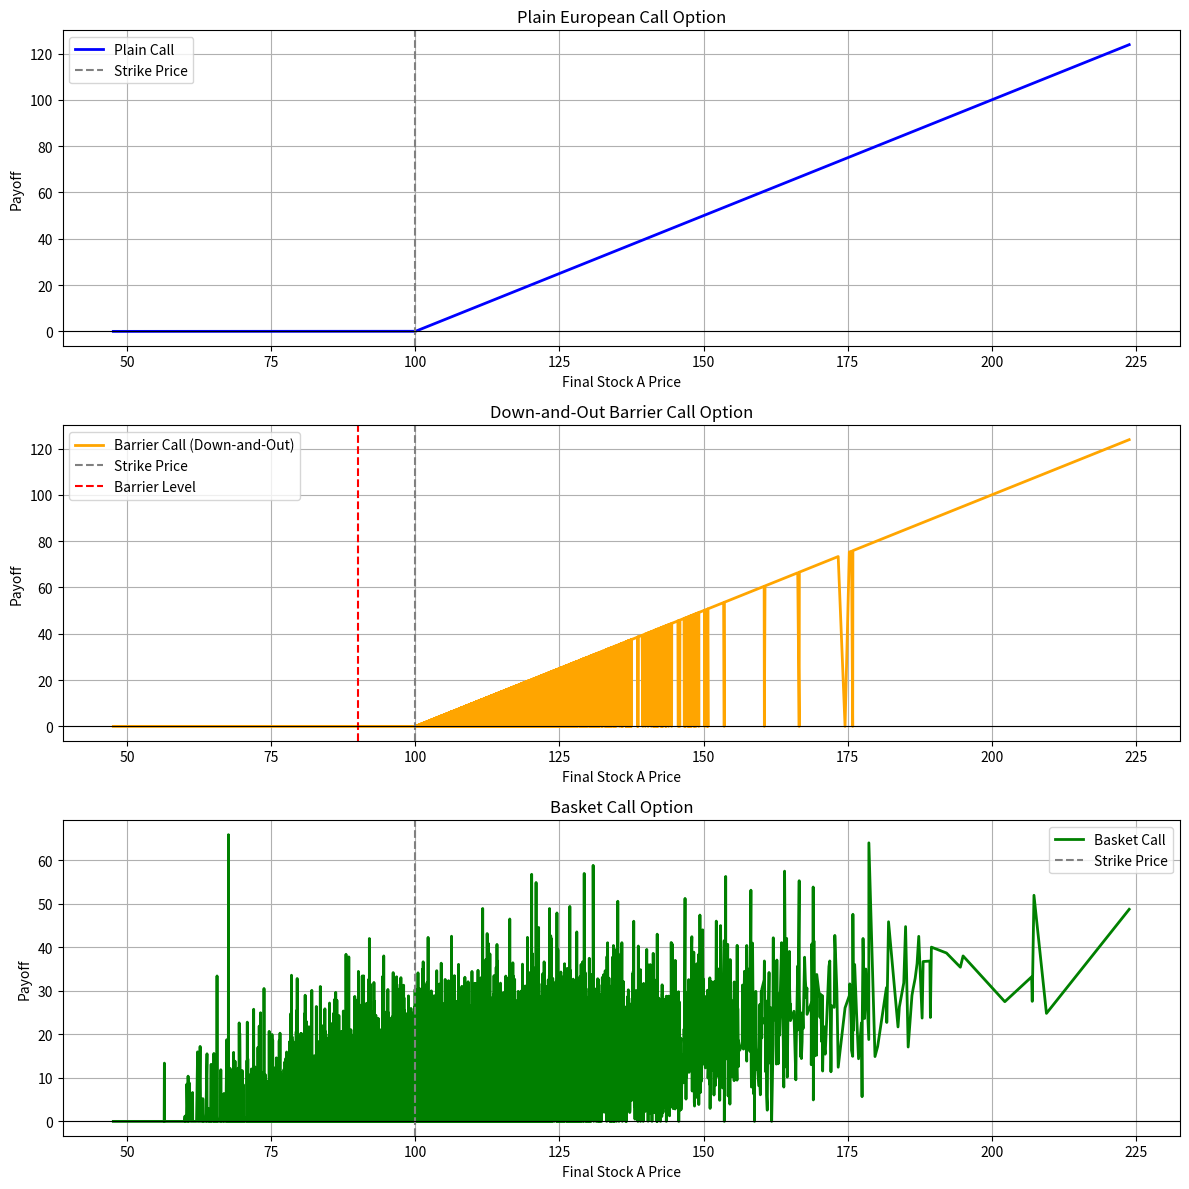
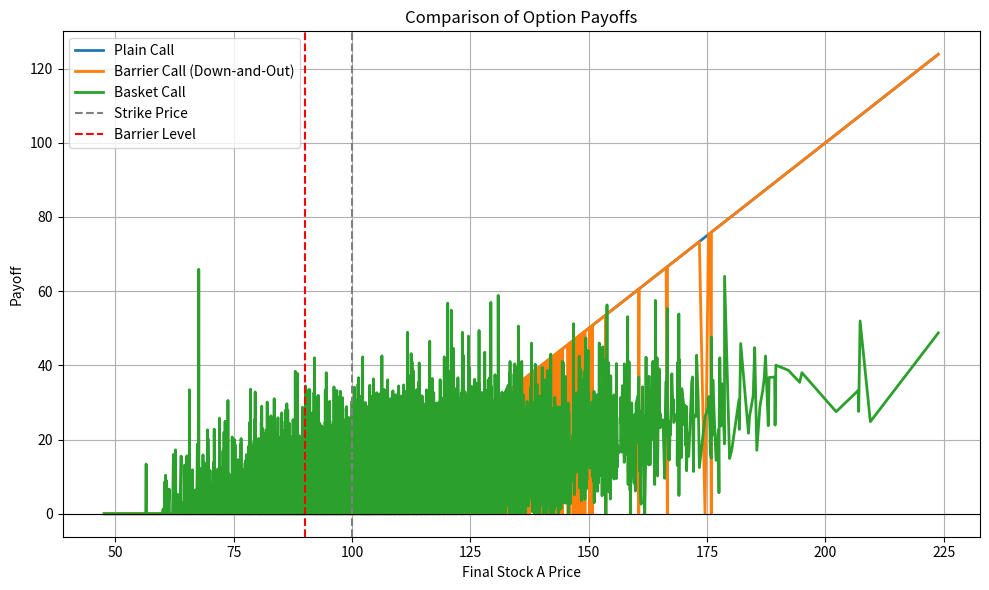

Write the Python code that produced these figures, in order.


import numpy as np
import matplotlib.pyplot as plt
np.random.seed(42)  # Reproducibility

# Configurable Parameters
risk_free_rate = 0.05
initial_price_A = 100.0
initial_price_B = 100.0
initial_price_C = 100.0
volatility_A = 0.20
volatility_B = 0.20
volatility_C = 0.20
strike_price = 100.0
barrier_level = 80.0
maturity = 1.0
num_simulations = 10000

class YieldCurve:
    def __init__(self, rate):
        self.rate = rate
    def get_discount_factor(self, T):
        return np.exp(-self.rate * T)
yield_curve = YieldCurve(risk_free_rate)
class Share:
    def __init__(self, name, initial_price, volatility):
        self.name = name
        self.initial_price = initial_price
        self.volatility = volatility

    def simulate_price(self, T, n_paths=1):
        r = risk_free_rate
        sigma = self.volatility
        Z = np.random.normal(size=n_paths)
        return self.initial_price * np.exp((r - 0.5 * sigma**2) * T + sigma * np.sqrt(T) * Z)

    def simulate_path(self, T, n_steps, n_paths=1):
        r = risk_free_rate
        sigma = self.volatility
        dt = T / n_steps
        paths = np.zeros((n_paths, n_steps + 1))
        paths[:, 0] = self.initial_price
        for step in range(1, n_steps + 1):
            Z = np.random.normal(size=n_paths)
            paths[:, step] = paths[:, step-1] * np.exp((r - 0.5 * sigma**2) * dt + sigma * np.sqrt(dt) * Z)
        return paths
class ShareOption:
    def __init__(self, underlying_share, strike, maturity, option_type="call", yield_curve=yield_curve):
        self.underlying = underlying_share
        self.strike = strike
        self.maturity = maturity
        self.option_type = option_type.lower()
        self.yield_curve = yield_curve

    def price_option(self, num_simulations=10000):
        final_prices = self.underlying.simulate_price(self.maturity, n_paths=num_simulations)
        if self.option_type == "call":
            payoffs = np.maximum(final_prices - self.strike, 0.0)
        elif self.option_type == "put":
            payoffs = np.maximum(self.strike - final_prices, 0.0)
        else:
            raise ValueError("Invalid option type.")
        return self.yield_curve.get_discount_factor(self.maturity) * np.mean(payoffs)
    
class BarrierShareOption(ShareOption):
    def __init__(self, underlying_share, strike, maturity, barrier_level, barrier_type="down_out", option_type="call", yield_curve=yield_curve):
        super().__init__(underlying_share, strike, maturity, option_type, yield_curve)
        self.barrier_level = barrier_level
        self.barrier_type = barrier_type

    def price_option(self, num_simulations=10000, num_steps=100):
        paths = self.underlying.simulate_path(self.maturity, n_steps=num_steps, n_paths=num_simulations)
        final_prices = paths[:, -1]
        if self.barrier_type == "down_out":
            knocked_mask = (np.min(paths, axis=1) <= self.barrier_level)
        elif self.barrier_type == "up_out":
            knocked_mask = (np.max(paths, axis=1) >= self.barrier_level)
        else:
            raise ValueError("Invalid barrier type.")
        if self.option_type == "call":
            payoffs = np.maximum(final_prices - self.strike, 0.0)
        else:
            payoffs = np.maximum(self.strike - final_prices, 0.0)
        payoffs[knocked_mask] = 0.0
        return self.yield_curve.get_discount_factor(self.maturity) * np.mean(payoffs)
class BasketShareOption(ShareOption):
    def __init__(self, underlying_shares, weights, strike, maturity, option_type="call", yield_curve=yield_curve):
        super().__init__(underlying_shares[0], strike, maturity, option_type, yield_curve)
        self.underlying_shares = underlying_shares
        self.weights = weights

    def price_option(self, num_simulations=10000):
        n = num_simulations
        m = len(self.underlying_shares)
        final_prices_matrix = np.zeros((n, m))
        for j, share in enumerate(self.underlying_shares):
            final_prices_matrix[:, j] = share.simulate_price(self.maturity, n_paths=n)
        basket_values = final_prices_matrix.dot(np.array(self.weights))
        if self.option_type == "call":
            payoffs = np.maximum(basket_values - self.strike, 0.0)
        else:
            payoffs = np.maximum(self.strike - basket_values, 0.0)
        return self.yield_curve.get_discount_factor(self.maturity) * np.mean(payoffs)
# Create shares
stock_A = Share("Stock A", initial_price=initial_price_A, volatility=volatility_A)
stock_B = Share("Stock B", initial_price=initial_price_B, volatility=volatility_B)
stock_C = Share("Stock C", initial_price=initial_price_C, volatility=volatility_C)
# Plain European call option
plain_call = ShareOption(stock_A, strike_price, maturity, "call")
plain_price = plain_call.price_option(num_simulations)
print(f"Plain Call Option Price: {plain_price:.4f}")
# Barrier option
barrier_call = BarrierShareOption(stock_A, strike_price, maturity, barrier_level, "down_out", "call")
barrier_price = barrier_call.price_option(num_simulations)
print(f"Barrier Call Option Price: {barrier_price:.4f}")
# Basket option
basket_call = BasketShareOption([stock_A, stock_B, stock_C], [0.4, 0.3, 0.3], strike_price, maturity, "call")
basket_price = basket_call.price_option(num_simulations)
print(f"Basket Call Option Price: {basket_price:.4f}")



import numpy as np
import matplotlib.pyplot as plt
np.random.seed(42)  # Reproducibility

# Create Diagrams
# ── Parameters ─────────────────────────────────────────────────────

# ===============================
# 1. SETUP: Financial and Simulation Parameters
# ===============================

np.random.seed(42)  # Fix random seed so results are repeatable

# Market conditions
risk_free_rate = 0.05        # "Safe" interest rate used for discounting (e.g., from a bank)
maturity = 1.0               # Option lifespan in years (e.g., 1 year until expiration)

# Stock settings
initial_price_A = 100.0      # Starting price of Stock A
initial_price_B = 100.0      # Starting price of Stock B
initial_price_C = 100.0      # Starting price of Stock C
volatility_A = 0.2           # Annual volatility (standard deviation of returns) of Stock A
volatility_B = 0.2           # Volatility of Stock B
volatility_C = 0.2           # Volatility of Stock C

# Option contract details
strike_price = 100.0         # Exercise price for all options
barrier_level = 90.0         # If Stock A drops below this, the barrier option is knocked out

# Simulation settings
num_steps = 252              # Number of time intervals (252 trading days in a year)
num_simulations = 10000      # Number of simulated price paths
dt = maturity / num_steps    # Time step size (1 day in years)

# ===============================
# 2. SIMULATE STOCK PRICE PATHS
# ===============================

# Initialize empty arrays for stock prices
S_A = np.zeros((num_simulations, num_steps + 1))  # Rows = paths, Columns = time steps
S_B = np.zeros((num_simulations, num_steps + 1))
S_C = np.zeros((num_simulations, num_steps + 1))

# Set starting price for all paths at time zero
S_A[:, 0] = initial_price_A
S_B[:, 0] = initial_price_B
S_C[:, 0] = initial_price_C

# Simulate price paths using Geometric Brownian Motion
for t in range(1, num_steps + 1):
    Z_A = np.random.normal(size=num_simulations)  # Random shocks for Stock A
    Z_B = np.random.normal(size=num_simulations)  # Random shocks for Stock B
    Z_C = np.random.normal(size=num_simulations)  # Random shocks for Stock C

    # Update price for each path at time t
    S_A[:, t] = S_A[:, t - 1] * np.exp((risk_free_rate - 0.5 * volatility_A**2) * dt + volatility_A * np.sqrt(dt) * Z_A)
    S_B[:, t] = S_B[:, t - 1] * np.exp((risk_free_rate - 0.5 * volatility_B**2) * dt + volatility_B * np.sqrt(dt) * Z_B)
    S_C[:, t] = S_C[:, t - 1] * np.exp((risk_free_rate - 0.5 * volatility_C**2) * dt + volatility_C * np.sqrt(dt) * Z_C)

# ===============================
# 3. CALCULATE OPTION PAYOFFS
# ===============================

# Final prices at maturity (last column of simulated paths)
final_prices_A = S_A[:, -1]
final_prices_B = S_B[:, -1]
final_prices_C = S_C[:, -1]

# --- 1. Plain European Call: max(S_T - K, 0) ---
plain_call_payoff = np.maximum(final_prices_A - strike_price, 0)

# --- 2. Down-and-Out Barrier Call ---
# If the stock price ever goes below the barrier during the year, the option dies (pays 0)
knocked_out = np.any(S_A <= barrier_level, axis=1)  # Check each path: did it touch or go below the barrier?
barrier_call_payoff = np.where(knocked_out, 0, np.maximum(final_prices_A - strike_price, 0))

# --- 3. Basket Call: Based on average of Stock A, B, and C at maturity ---
basket_final = (1/3) * (final_prices_A + final_prices_B + final_prices_C)
basket_call_payoff = np.maximum(basket_final - strike_price, 0)

# ===============================
# 4. SORT FOR SMOOTH PLOTTING
# ===============================

# Sort paths by final Stock A price (x-axis) so curves appear smooth
sorted_idx = np.argsort(final_prices_A)
sorted_prices = final_prices_A[sorted_idx]  # x-axis

# Match the sorted order for each payoff
plain_sorted = plain_call_payoff[sorted_idx]
barrier_sorted = barrier_call_payoff[sorted_idx]
basket_sorted = basket_call_payoff[sorted_idx]

# ===============================
# 5. PLOT: INDIVIDUAL PAYOFFS
# ===============================

plt.figure(figsize=(12, 12))  # Bigger figure for readability

# --- 1. Plain Call ---
plt.subplot(3, 1, 1)
plt.plot(sorted_prices, plain_sorted, color='blue', linewidth=2, label='Plain Call')
plt.axvline(strike_price, color='gray', linestyle='--', label='Strike Price')
plt.axhline(0, color='black', linewidth=0.8)
plt.title("Plain European Call Option")
plt.xlabel("Final Stock A Price")
plt.ylabel("Payoff")
plt.grid(True)
plt.legend()

# --- 2. Barrier Call ---
plt.subplot(3, 1, 2)
plt.plot(sorted_prices, barrier_sorted, color='orange', linewidth=2, label='Barrier Call (Down-and-Out)')
plt.axvline(strike_price, color='gray', linestyle='--', label='Strike Price')
plt.axvline(barrier_level, color='red', linestyle='--', label='Barrier Level')
plt.axhline(0, color='black', linewidth=0.8)
plt.title("Down-and-Out Barrier Call Option")
plt.xlabel("Final Stock A Price")
plt.ylabel("Payoff")
plt.grid(True)
plt.legend()

# --- 3. Basket Call ---
plt.subplot(3, 1, 3)
plt.plot(sorted_prices, basket_sorted, color='green', linewidth=2, label='Basket Call')
plt.axvline(strike_price, color='gray', linestyle='--', label='Strike Price')
plt.axhline(0, color='black', linewidth=0.8)
plt.title("Basket Call Option")
plt.xlabel("Final Stock A Price")
plt.ylabel("Payoff")
plt.grid(True)
plt.legend()

plt.tight_layout()
plt.show()

# ===============================
# 6. PLOT: COMBINED PAYOFFS
# ===============================

plt.figure(figsize=(10, 6))  # Smaller single plot

plt.plot(sorted_prices, plain_sorted, label="Plain Call", linewidth=2)
plt.plot(sorted_prices, barrier_sorted, label="Barrier Call (Down-and-Out)", linewidth=2)
plt.plot(sorted_prices, basket_sorted, label="Basket Call", linewidth=2)

# Reference lines
plt.axvline(strike_price, color='gray', linestyle='--', label='Strike Price')
plt.axvline(barrier_level, color='red', linestyle='--', label='Barrier Level')
plt.axhline(0, color='black', linewidth=0.8)

# Titles and labels
plt.title("Comparison of Option Payoffs")
plt.xlabel("Final Stock A Price")
plt.ylabel("Payoff")
plt.legend()
plt.grid(True)
plt.tight_layout()
plt.show()
